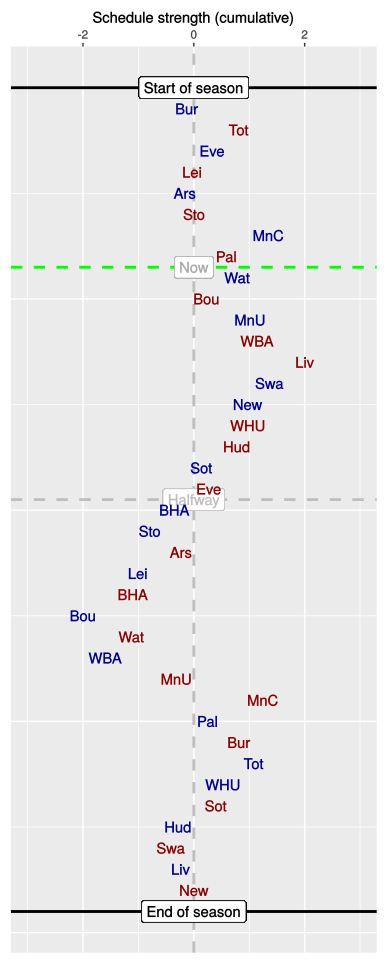

The table this chart was drawn from, first rows:
, HA, vs, played, sched, cumulative
1, H, Bur, 1, -0.12, -0.12
2, A, Tot, 1, 0.93, 0.81
3, H, Eve, 1, -0.48, 0.33
4, A, Lei, 1, -0.36, -0.03
5, H, Ars, 1, -0.13, -0.16
6, A, Sto, 1, 0.17, 0.01
7, H, MnC, 1, 1.34, 1.35
8, A, Pal, 1, -0.76, 0.59
9, H, Wat, 0, 0.2, 0.79
10, A, Bou, 0, -0.57, 0.23
11, H, MnU, 0, 0.8, 1.02
12, A, WBA, 0, 0.12, 1.14
13, A, Liv, 0, 0.86, 2.01
14, H, Swa, 0, -0.64, 1.37
15, H, New, 0, -0.4, 0.97
16, A, WHU, 0, 0.02, 0.98
17, A, Hud, 0, -0.2, 0.78
18, H, Sot, 0, -0.64, 0.14
19, A, Eve, 0, 0.12, 0.27
20, H, BHA, 0, -0.62, -0.35
21, H, Sto, 0, -0.44, -0.79
22, A, Ars, 0, 0.56, -0.23
23, H, Lei, 0, -0.78, -1.01
24, A, BHA, 0, -0.09, -1.1
25, H, Bou, 0, -0.9, -2
26, A, Wat, 0, 0.88, -1.12
27, H, WBA, 0, -0.48, -1.6
28, A, MnU, 0, 1.29, -0.31
29, A, MnC, 0, 1.55, 1.25
30, H, Pal, 0, -1, 0.25
31, A, Bur, 0, 0.57, 0.82
32, H, Tot, 0, 0.26, 1.08
33, H, WHU, 0, -0.55, 0.53
34, A, Sot, 0, -0.13, 0.4
35, H, Hud, 0, -0.68, -0.28
36, A, Swa, 0, -0.13, -0.41
37, H, Liv, 0, 0.18, -0.23
38, A, New, 0, 0.23, 0
